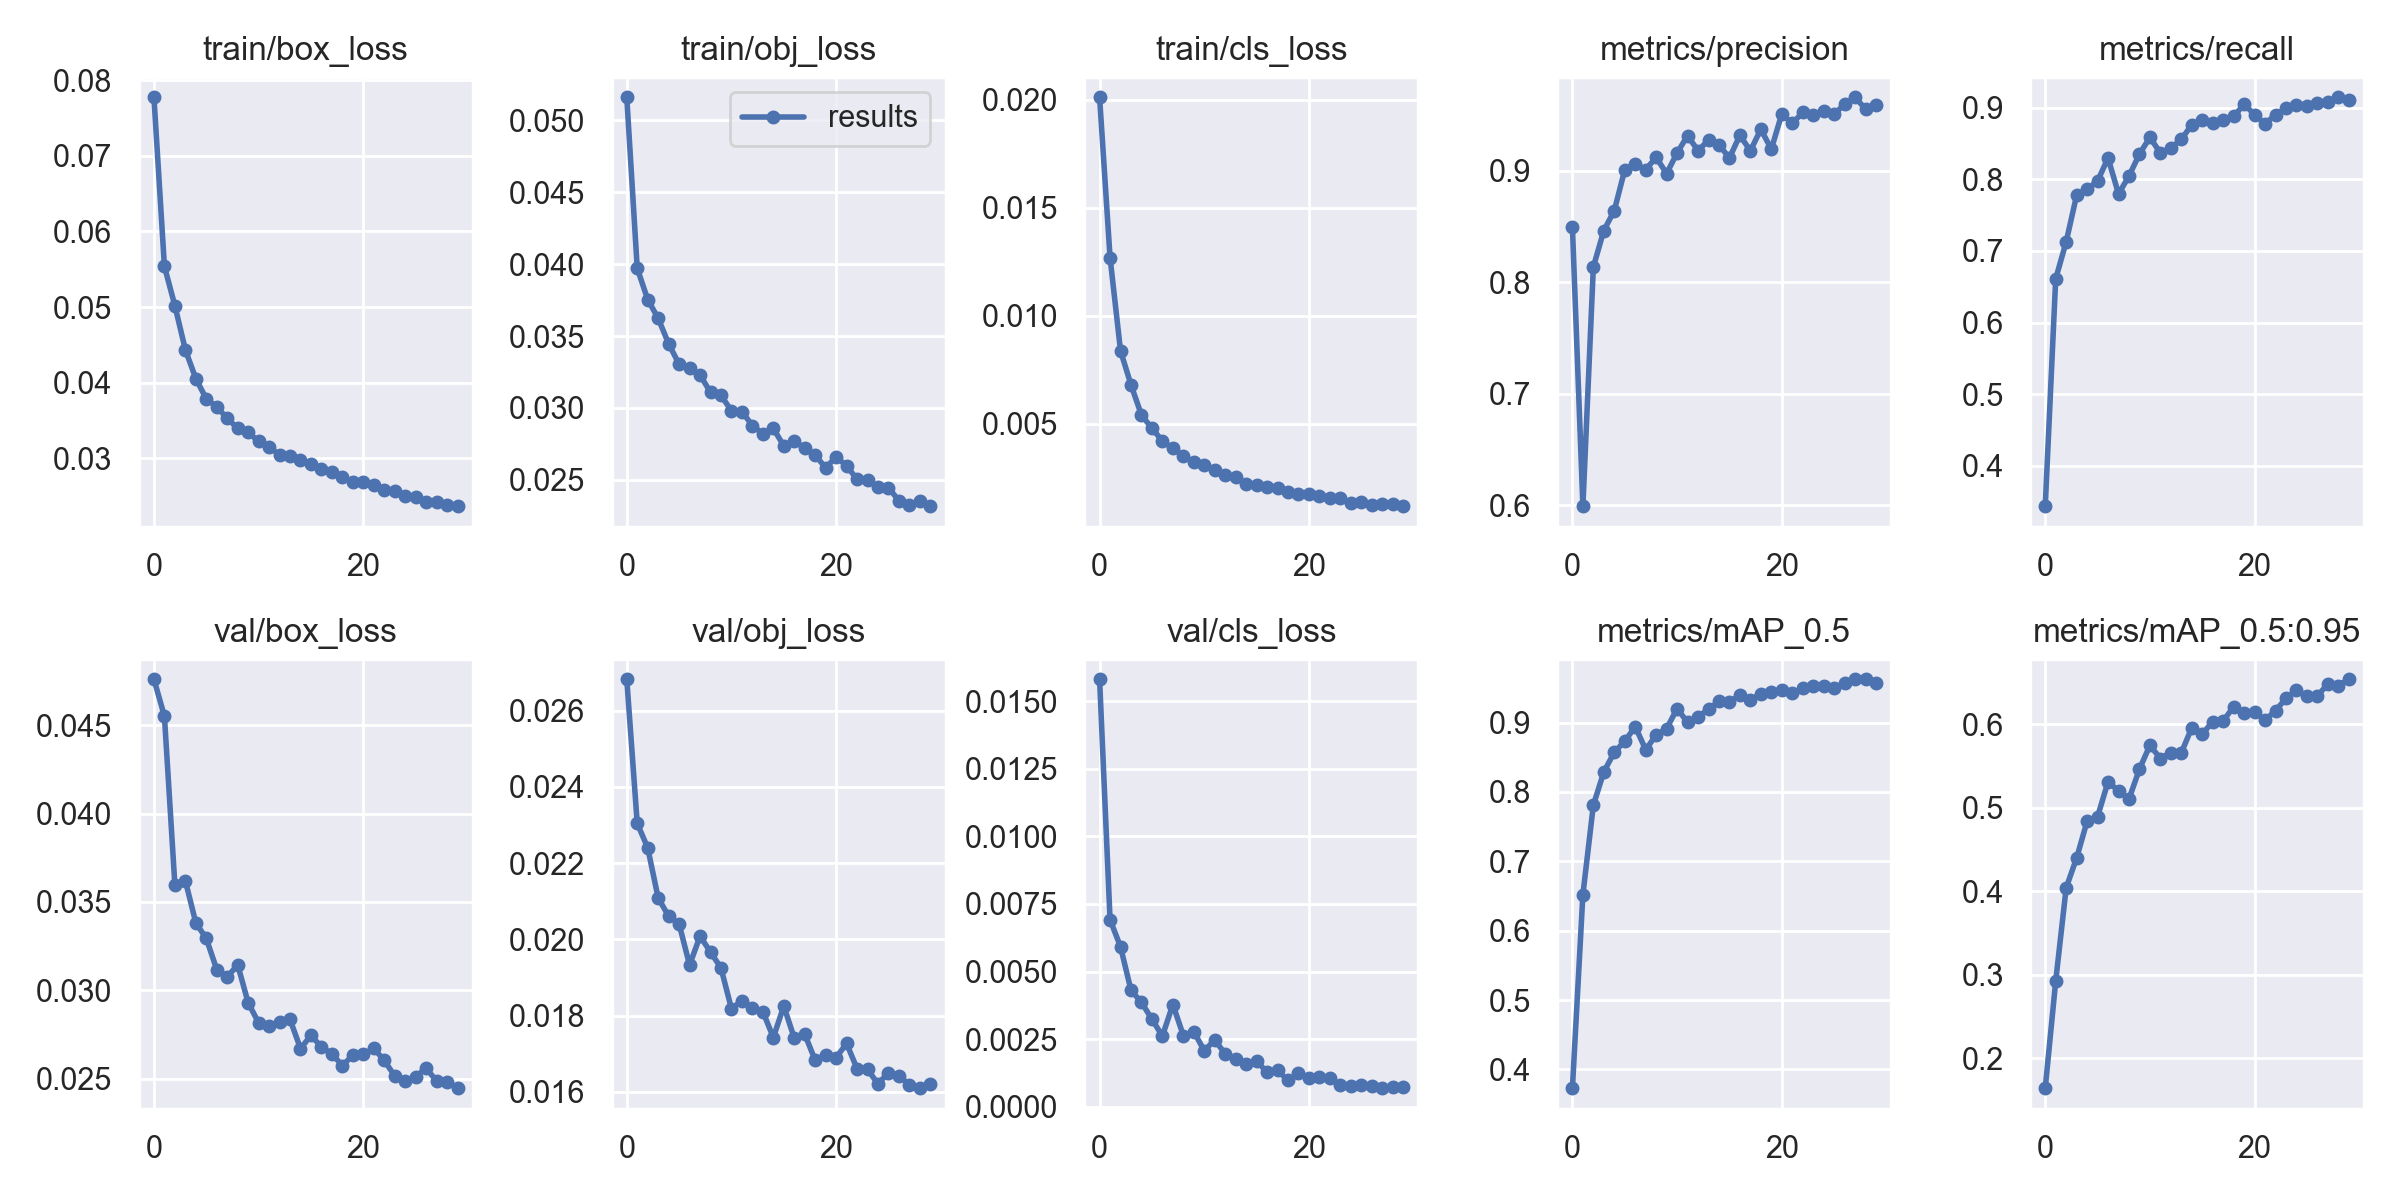

The table this chart was drawn from, first rows:
epoch, train/box_loss, train/obj_loss, train/cls_loss, metrics/precision, metrics/recall, metrics/mAP_0.5, metrics/mAP_0.5:0.95, val/box_loss, val/obj_loss, val/cls_loss, x/lr0, x/lr1, x/lr2
0, 0.07773, 0.05161, 0.02012, 0.8493, 0.3437, 0.373, 0.164, 0.04759, 0.02682, 0.0158, 0.07009, 0.003324, 0.003324
1, 0.05538, 0.03971, 0.0127, 0.599, 0.6611, 0.6521, 0.2924, 0.04551, 0.02304, 0.006917, 0.03987, 0.006437, 0.006437
2, 0.05019, 0.03754, 0.008386, 0.8135, 0.7127, 0.7811, 0.4042, 0.03596, 0.0224, 0.005914, 0.009428, 0.009331, 0.009331
3, 0.04436, 0.03623, 0.00681, 0.8461, 0.7778, 0.8289, 0.44, 0.0362, 0.02108, 0.004309, 0.00901, 0.00901, 0.00901
4, 0.04055, 0.03446, 0.00541, 0.8641, 0.7858, 0.8574, 0.484, 0.03381, 0.02061, 0.003862, 0.00901, 0.00901, 0.00901
5, 0.03787, 0.03304, 0.004806, 0.9006, 0.7976, 0.873, 0.4894, 0.03293, 0.0204, 0.003235, 0.00868, 0.00868, 0.00868
6, 0.03681, 0.03276, 0.004207, 0.9061, 0.8297, 0.8944, 0.5312, 0.03118, 0.01932, 0.002618, 0.00835, 0.00835, 0.00835
7, 0.0353, 0.03229, 0.003867, 0.9009, 0.7795, 0.861, 0.5202, 0.03075, 0.02008, 0.003779, 0.00802, 0.00802, 0.00802
8, 0.03398, 0.03109, 0.00353, 0.9118, 0.8044, 0.8821, 0.5106, 0.03145, 0.01966, 0.002634, 0.00769, 0.00769, 0.00769
9, 0.03345, 0.03088, 0.003224, 0.8972, 0.8353, 0.8913, 0.5464, 0.0293, 0.01925, 0.00278, 0.00736, 0.00736, 0.00736
10, 0.03225, 0.02979, 0.003078, 0.9158, 0.8583, 0.9203, 0.5749, 0.02816, 0.01818, 0.002071, 0.00703, 0.00703, 0.00703
11, 0.03146, 0.02975, 0.002878, 0.9312, 0.8367, 0.9003, 0.5591, 0.02798, 0.01839, 0.002471, 0.0067, 0.0067, 0.0067
12, 0.0305, 0.02877, 0.002625, 0.9178, 0.8438, 0.9083, 0.5662, 0.02824, 0.01819, 0.001955, 0.00637, 0.00637, 0.00637
13, 0.03032, 0.0282, 0.002522, 0.9273, 0.8556, 0.9193, 0.5659, 0.02835, 0.0181, 0.001756, 0.00604, 0.00604, 0.00604
14, 0.02979, 0.02857, 0.002226, 0.9229, 0.8762, 0.9307, 0.596, 0.02671, 0.01742, 0.00157, 0.00571, 0.00571, 0.00571
15, 0.0292, 0.02737, 0.002159, 0.9113, 0.883, 0.9296, 0.5882, 0.02745, 0.01825, 0.001693, 0.00538, 0.00538, 0.00538
16, 0.02866, 0.02772, 0.002071, 0.9316, 0.8781, 0.94, 0.6033, 0.0268, 0.01741, 0.001277, 0.00505, 0.00505, 0.00505
17, 0.02822, 0.02718, 0.002021, 0.9176, 0.8828, 0.9329, 0.604, 0.0264, 0.01751, 0.001346, 0.00472, 0.00472, 0.00472
18, 0.02757, 0.02672, 0.00185, 0.937, 0.8878, 0.9413, 0.6212, 0.02575, 0.01683, 0.0009768, 0.00439, 0.00439, 0.00439
19, 0.02685, 0.02583, 0.001734, 0.9191, 0.9045, 0.9446, 0.6133, 0.02633, 0.01698, 0.001247, 0.00406, 0.00406, 0.00406
20, 0.0269, 0.0266, 0.001735, 0.9507, 0.8903, 0.947, 0.6145, 0.02638, 0.0169, 0.001057, 0.00373, 0.00373, 0.00373
21, 0.0265, 0.02597, 0.001656, 0.9422, 0.8775, 0.9424, 0.6048, 0.02672, 0.01727, 0.001107, 0.0034, 0.0034, 0.0034
22, 0.02586, 0.02504, 0.001576, 0.952, 0.8901, 0.9494, 0.6165, 0.02603, 0.01661, 0.001051, 0.00307, 0.00307, 0.00307
23, 0.02572, 0.02502, 0.001563, 0.9501, 0.8991, 0.9524, 0.631, 0.02516, 0.01658, 0.00081, 0.00274, 0.00274, 0.00274
24, 0.02497, 0.02449, 0.001331, 0.9531, 0.9039, 0.9531, 0.6411, 0.02485, 0.01621, 0.0007789, 0.00241, 0.00241, 0.00241
25, 0.02487, 0.02445, 0.001377, 0.9504, 0.902, 0.9503, 0.6338, 0.02513, 0.0165, 0.0008218, 0.00208, 0.00208, 0.00208
26, 0.0243, 0.02355, 0.001241, 0.9595, 0.9069, 0.957, 0.634, 0.02559, 0.01642, 0.0007715, 0.00175, 0.00175, 0.00175
27, 0.02419, 0.02328, 0.001277, 0.9657, 0.908, 0.9625, 0.6485, 0.02488, 0.01619, 0.0006885, 0.00142, 0.00142, 0.00142
28, 0.02384, 0.02353, 0.001293, 0.9551, 0.9144, 0.9625, 0.6465, 0.02483, 0.0161, 0.000714, 0.00109, 0.00109, 0.00109
29, 0.02369, 0.02317, 0.001194, 0.9588, 0.9104, 0.9575, 0.654, 0.02447, 0.0162, 0.0007408, 0.00076, 0.00076, 0.00076
